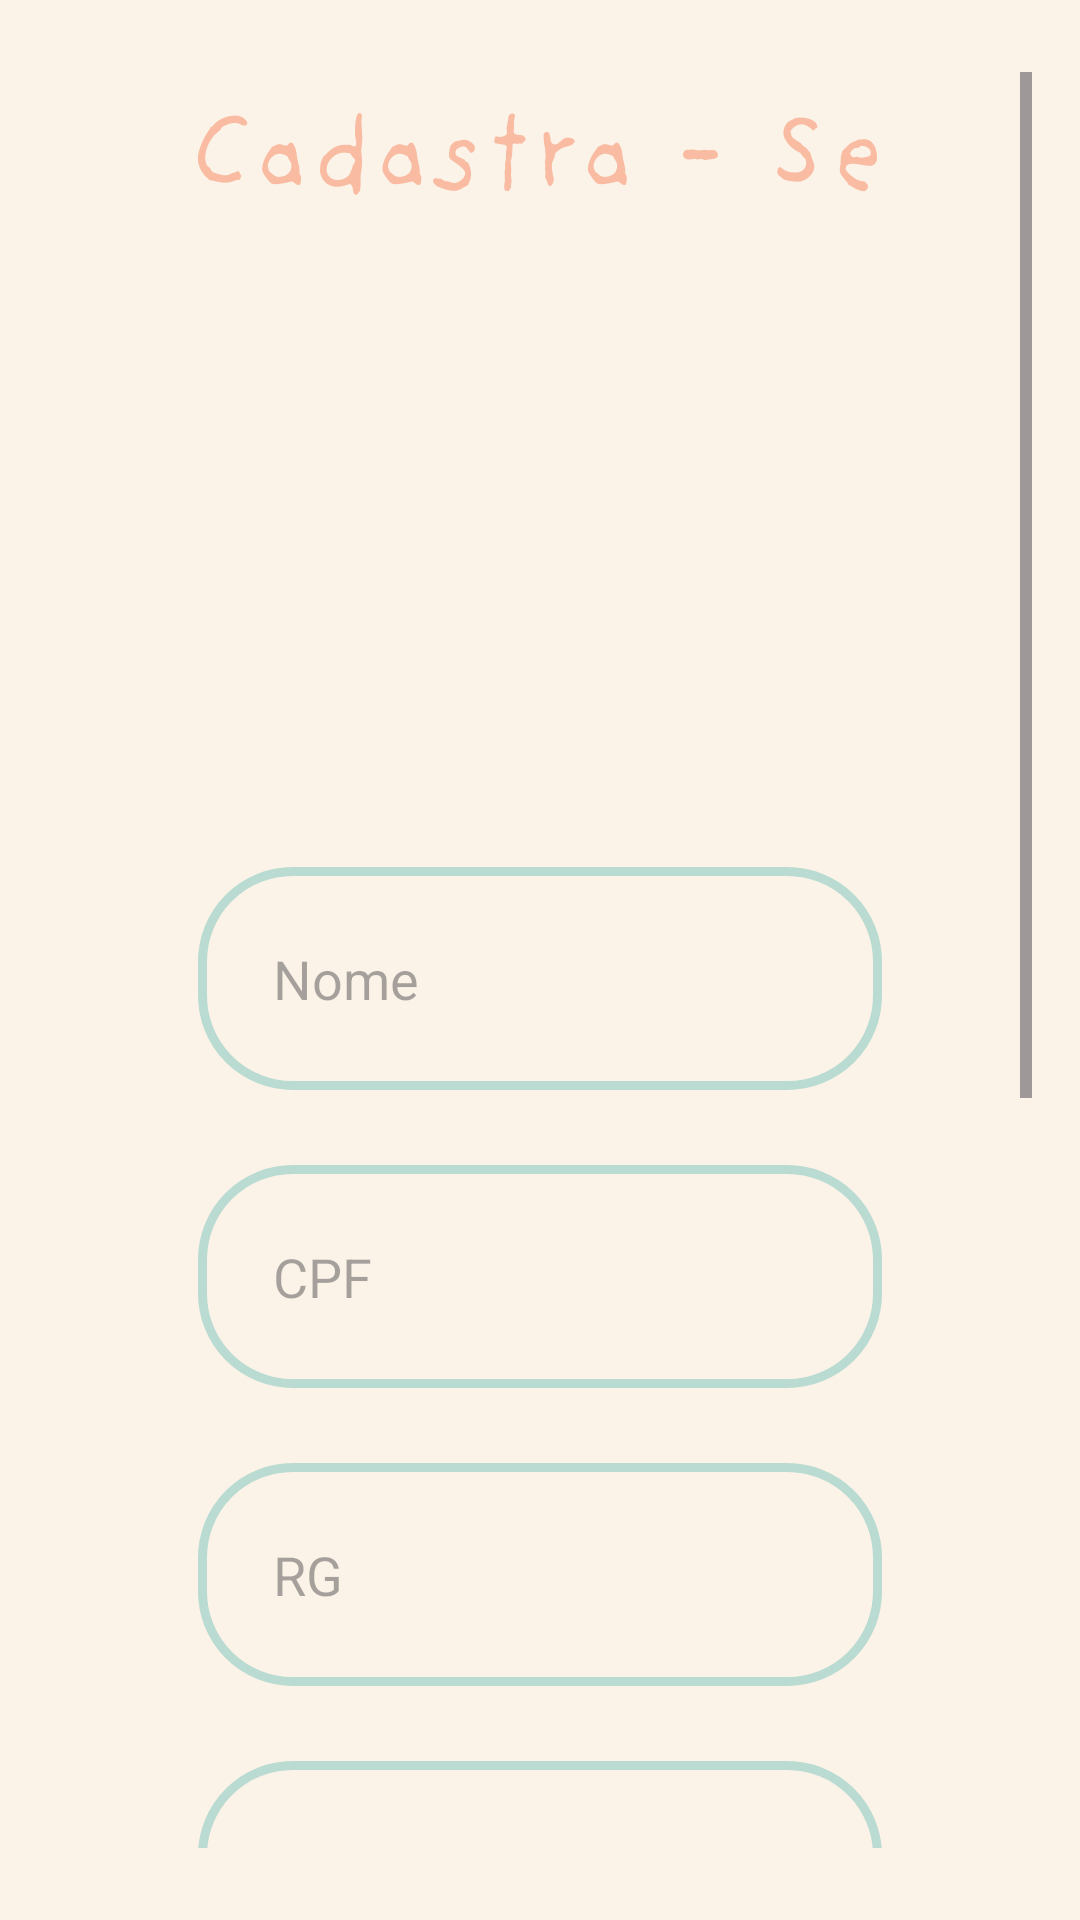

Write the Android layout XML for this screen, with the resource values it uses.
<!-- AndroidManifest.xml: application theme Theme.GestTrack -->
<!-- res/layout/activity_paciente_cadastro.xml -->
<?xml version="1.0" encoding="utf-8"?>
<ScrollView xmlns:android="http://schemas.android.com/apk/res/android"
    android:layout_width="match_parent"
    android:layout_height="match_parent"
    android:background="@drawable/fundo_paciente_cadastro"
    android:paddingHorizontal="16dp"
    android:paddingVertical="24dp">

    <LinearLayout
        android:layout_width="match_parent"
        android:layout_height="wrap_content"
        android:orientation="vertical"
        android:gravity="center_horizontal"
        android:paddingTop="240dp"
        android:paddingHorizontal="50dp">

        <EditText
            android:id="@+id/editNomePaciente"
            android:layout_width="match_parent"
            android:layout_height="wrap_content"
            android:layout_marginTop="25dp"
            android:background="@drawable/botao_bege_borda_azul"
            android:hint="Nome"
            android:padding="25dp"
            android:textColor="#000000"
            android:textSize="18sp" />

        <EditText
            android:id="@+id/editCPFPaciente"
            android:layout_width="match_parent"
            android:layout_height="wrap_content"
            android:layout_marginTop="25dp"
            android:hint="CPF"
            android:inputType="number"
            android:background="@drawable/botao_bege_borda_azul"
            android:padding="25dp"
            android:textColor="#000000"
            android:textSize="18sp"/>

        
        <EditText
            android:id="@+id/editRGPaciente"
            android:layout_width="match_parent"
            android:layout_height="wrap_content"
            android:layout_marginTop="25dp"
            android:hint="RG"
            android:inputType="number"
            android:background="@drawable/botao_bege_borda_azul"
            android:padding="25dp"
            android:textColor="#000000"
            android:textSize="18sp"/>

        
        <EditText
            android:id="@+id/editDataNascimentoPaciente"
            android:layout_width="match_parent"
            android:layout_height="wrap_content"
            android:layout_marginTop="25dp"
            android:hint="Data de Nascimento"
            android:inputType="datetime"
            android:background="@drawable/botao_bege_borda_azul"
            android:padding="25dp"
            android:textColor="#000000"
            android:textSize="18sp"/>

        
        <EditText
            android:id="@+id/editTelefonePaciente"
            android:layout_width="match_parent"
            android:layout_height="wrap_content"
            android:layout_marginTop="25dp"
            android:hint="Telefone"
            android:inputType="phone"
            android:background="@drawable/botao_bege_borda_azul"
            android:padding="25dp"
            android:textColor="#000000"
            android:textSize="18sp"/>

        
        <EditText
            android:id="@+id/editEmailPaciente"
            android:layout_width="match_parent"
            android:layout_height="wrap_content"
            android:layout_marginTop="25dp"
            android:hint="Email"
            android:inputType="textEmailAddress"
            android:background="@drawable/botao_bege_borda_azul"
            android:padding="25dp"
            android:textColor="#000000"
            android:textSize="18sp"/>

        
        <EditText
            android:id="@+id/editSenhaPaciente"
            android:layout_width="match_parent"
            android:layout_height="wrap_content"
            android:layout_marginTop="25dp"
            android:hint="Senha"
            android:inputType="textPassword"
            android:background="@drawable/botao_bege_borda_azul"
            android:padding="25dp"
            android:textColor="#000000"
            android:textSize="18sp"/>

        
        <androidx.appcompat.widget.AppCompatButton
            android:id="@+id/btnCadastrarPaciente"
            android:layout_width="match_parent"
            android:layout_height="wrap_content"
            android:layout_marginTop="65dp"
            android:background="@drawable/botao_circular_azul"
            android:paddingVertical="25dp"
            android:text="Cadastrar"
            android:textColor="#FFFFFF"
            android:textSize="25sp"
            android:textStyle="bold"
            android:stateListAnimator="@null" />

    </LinearLayout>
</ScrollView>
<!-- resources referenced by this layout -->
<resources>
  <!-- drawable botao_bege_borda_azul (drawable) -->
  <shape xmlns:android="http://schemas.android.com/apk/res/android"
      android:shape="rectangle">
  
      <solid android:color="#fbf3e8" />
  
      <stroke
          android:width="3dp"
          android:color="#badbd2" />
  
      <corners android:radius="30dp" />
  </shape>
  <!-- drawable botao_circular_azul (drawable) -->
  <shape xmlns:android="http://schemas.android.com/apk/res/android"
      android:shape="rectangle">
      <solid android:color="#badbd2" />
      <corners android:radius="30dp" />
  </shape>
  <!-- drawable fundo_paciente_cadastro: png bitmap (drawable, 23783 bytes) -->
  <style name="Theme.GestTrack" parent="Base.Theme.GestTrack" />
  <style name="Base.Theme.GestTrack" parent="Theme.Material3.DayNight.NoActionBar">
          
          
      </style>
</resources>
